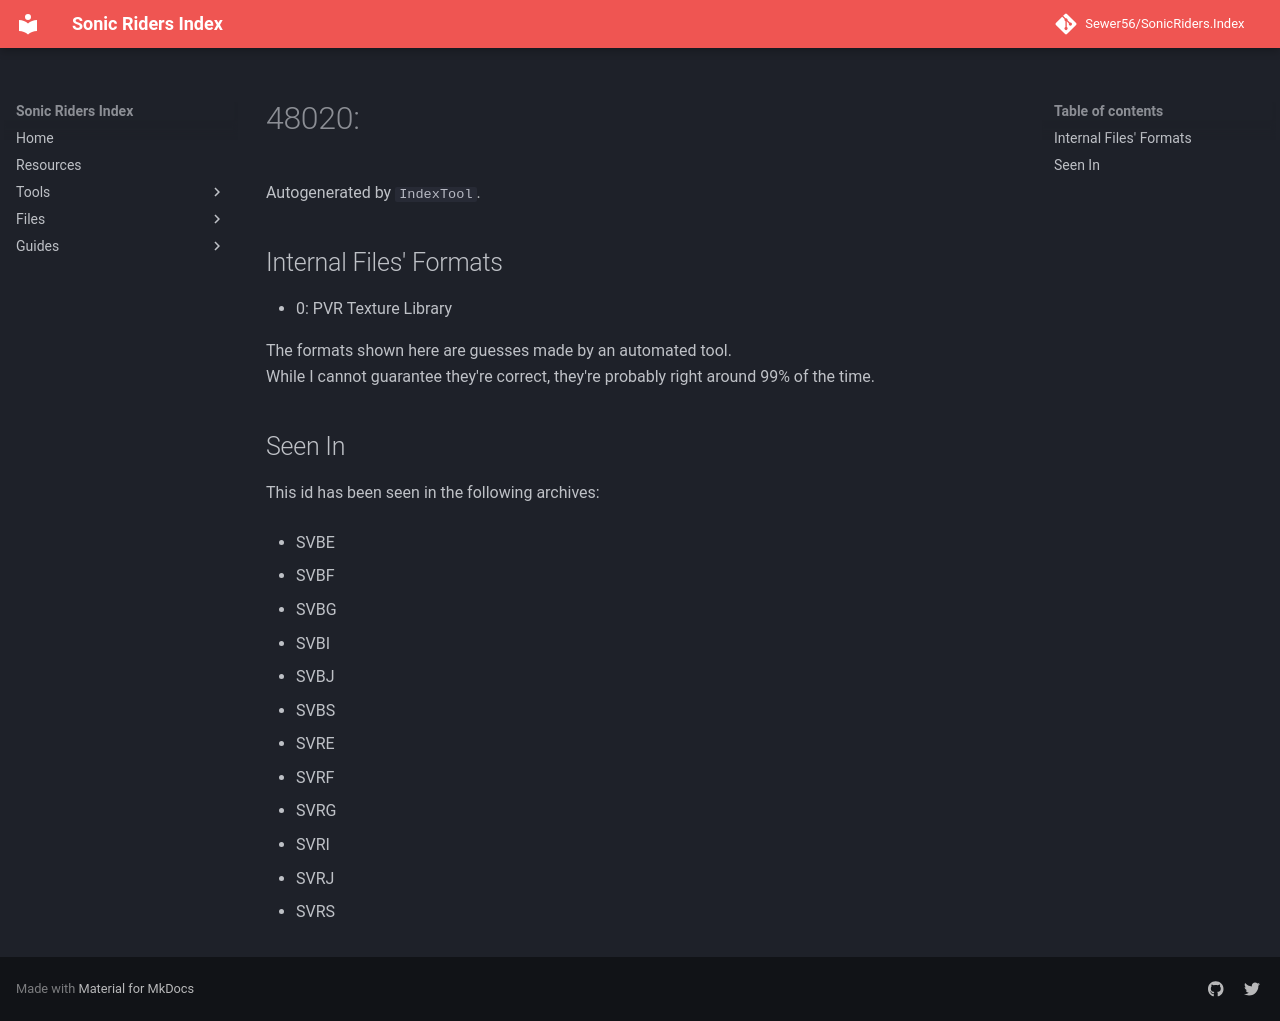

repository: Sewer56/SonicRiders.Index · page: files/groups/48020.html · generator: mkdocs

# 48020: 

Autogenerated by `IndexTool`.  



## Internal Files' Formats
- 0: PVR Texture Library

The formats shown here are guesses made by an automated tool.  
While I cannot guarantee they're correct, they're probably right around 99% of the time.

## Seen In

This id has been seen in the following archives:  

- SVBE  

- SVBF  

- SVBG  

- SVBI  

- SVBJ  

- SVBS  

- SVRE  

- SVRF  

- SVRG  

- SVRI  

- SVRJ  

- SVRS  
